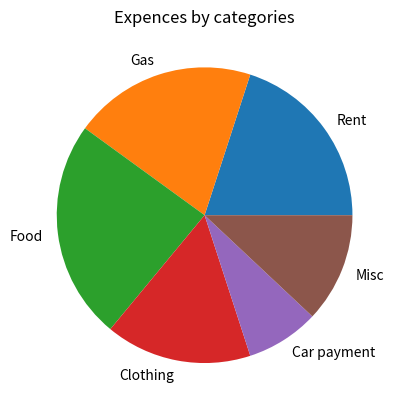

Generate this figure with matplotlib:
import matplotlib.pyplot as plt

def main():
    expences_list = [50, 50, 60, 40, 20, 30]
    categories_list = ['Rent', 'Gas', 'Food', 'Clothing', 'Car payment', 'Misc']
    plt.pie(expences_list, labels=categories_list)
    plt.title('Expences by categories')
    plt.show()


main()
